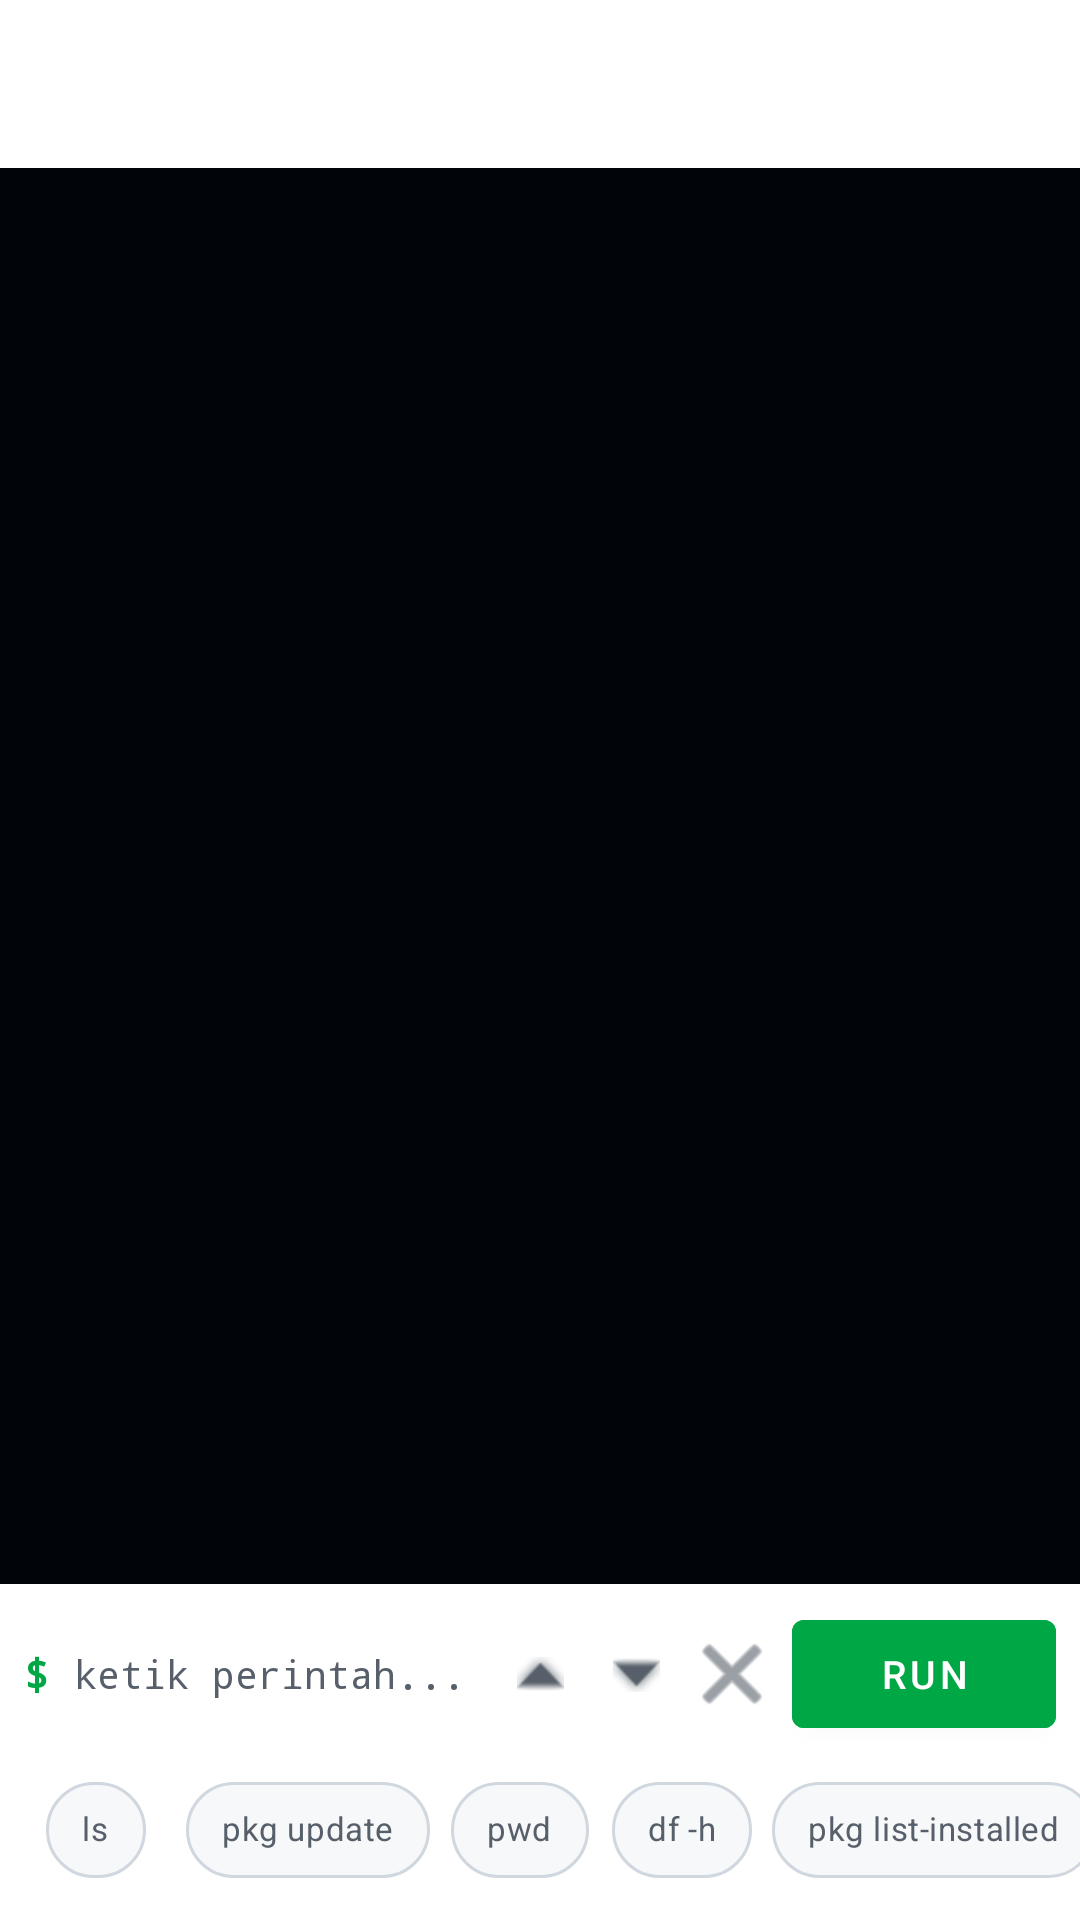

Produce the Android XML layout that renders to this screen, including the resource entries it uses.
<!-- AndroidManifest.xml: application theme Theme.TermuxIwx -->
<!-- res/layout/activity_console.xml -->
<?xml version="1.0" encoding="utf-8"?>
<LinearLayout
    xmlns:android="http://schemas.android.com/apk/res/android"
    xmlns:app="http://schemas.android.com/apk/res-auto"
    android:layout_width="match_parent"
    android:layout_height="match_parent"
    android:orientation="vertical"
    android:background="@color/console_bg">

    <androidx.appcompat.widget.Toolbar
        android:id="@+id/toolbar"
        android:layout_width="match_parent"
        android:layout_height="?attr/actionBarSize"
        android:background="@color/surface_dark"
        app:titleTextColor="@color/text_primary"
        app:navigationIconTint="@color/text_primary" />

    <TextView
        android:id="@+id/running_status"
        android:layout_width="match_parent"
        android:layout_height="wrap_content"
        android:background="@color/surface_dark"
        android:paddingHorizontal="12dp"
        android:paddingVertical="4dp"
        android:textColor="@color/warning_color"
        android:textSize="12sp"
        android:fontFamily="monospace"
        android:visibility="gone" />

    <ScrollView
        android:id="@+id/console_scroll"
        android:layout_width="match_parent"
        android:layout_height="0dp"
        android:layout_weight="1"
        android:padding="12dp"
        android:scrollbars="vertical"
        android:fillViewport="true">

        <TextView
            android:id="@+id/console_output"
            android:layout_width="match_parent"
            android:layout_height="wrap_content"
            android:textColor="@color/console_text"
            android:textSize="12.5sp"
            android:fontFamily="monospace"
            android:lineSpacingMultiplier="1.4"
            android:textIsSelectable="true" />

    </ScrollView>

    <ProgressBar
        android:id="@+id/progress_bar"
        style="?android:attr/progressBarStyleHorizontal"
        android:layout_width="match_parent"
        android:layout_height="3dp"
        android:indeterminate="true"
        android:indeterminateTint="@color/colorPrimary"
        android:visibility="gone" />

    <LinearLayout
        android:layout_width="match_parent"
        android:layout_height="wrap_content"
        android:orientation="vertical"
        android:background="@color/surface_dark">

        <LinearLayout
            android:layout_width="match_parent"
            android:layout_height="wrap_content"
            android:orientation="horizontal"
            android:paddingHorizontal="8dp"
            android:paddingTop="6dp"
            android:paddingBottom="4dp"
            android:gravity="center_vertical">

            <TextView
                android:layout_width="wrap_content"
                android:layout_height="wrap_content"
                android:text="$ "
                android:textColor="@color/colorPrimary"
                android:textSize="14sp"
                android:fontFamily="monospace"
                android:textStyle="bold" />

            <EditText
                android:id="@+id/cmd_input"
                android:layout_width="0dp"
                android:layout_height="wrap_content"
                android:layout_weight="1"
                android:hint="ketik perintah..."
                android:textColor="@color/console_text"
                android:textColorHint="@color/text_secondary"
                android:background="@null"
                android:fontFamily="monospace"
                android:textSize="13sp"
                android:imeOptions="actionDone"
                android:inputType="text"
                android:singleLine="true" />

            <ImageButton
                android:id="@+id/btn_history_up"
                android:layout_width="32dp"
                android:layout_height="32dp"
                android:src="@android:drawable/arrow_up_float"
                android:background="?attr/selectableItemBackgroundBorderless"
                android:tint="@color/text_secondary"
                android:contentDescription="History Up" />

            <ImageButton
                android:id="@+id/btn_history_down"
                android:layout_width="32dp"
                android:layout_height="32dp"
                android:src="@android:drawable/arrow_down_float"
                android:background="?attr/selectableItemBackgroundBorderless"
                android:tint="@color/text_secondary"
                android:contentDescription="History Down" />

            <ImageButton
                android:id="@+id/btn_clear"
                android:layout_width="32dp"
                android:layout_height="32dp"
                android:src="@android:drawable/ic_menu_close_clear_cancel"
                android:background="?attr/selectableItemBackgroundBorderless"
                android:tint="@color/text_secondary"
                android:contentDescription="Clear" />

            <com.google.android.material.button.MaterialButton
                android:id="@+id/btn_run"
                android:layout_width="wrap_content"
                android:layout_height="wrap_content"
                android:layout_marginStart="4dp"
                android:text="Run"
                android:backgroundTint="@color/colorPrimary"
                android:textSize="13sp"
                style="@style/Widget.MaterialComponents.Button" />

        </LinearLayout>

        <HorizontalScrollView
            android:layout_width="match_parent"
            android:layout_height="wrap_content"
            android:scrollbars="none"
            android:paddingBottom="6dp">

            <LinearLayout
                android:layout_width="wrap_content"
                android:layout_height="wrap_content"
                android:orientation="horizontal"
                android:paddingHorizontal="8dp">

                <com.google.android.material.chip.Chip
                    android:id="@+id/chip_ls"
                    android:layout_width="wrap_content"
                    android:layout_height="wrap_content"
                    android:text="ls"
                    style="@style/Widget.MaterialComponents.Chip.Action"
                    android:textColor="@color/text_secondary"
                    app:chipBackgroundColor="@color/surface_elevated"
                    app:chipStrokeColor="@color/border_color"
                    app:chipStrokeWidth="1dp"
                    android:textSize="11sp" />

                <com.google.android.material.chip.Chip
                    android:id="@+id/chip_pkg_update"
                    android:layout_width="wrap_content"
                    android:layout_height="wrap_content"
                    android:layout_marginStart="6dp"
                    android:text="pkg update"
                    style="@style/Widget.MaterialComponents.Chip.Action"
                    android:textColor="@color/text_secondary"
                    app:chipBackgroundColor="@color/surface_elevated"
                    app:chipStrokeColor="@color/border_color"
                    app:chipStrokeWidth="1dp"
                    android:textSize="11sp" />

                <com.google.android.material.chip.Chip
                    android:id="@+id/chip_pwd"
                    android:layout_width="wrap_content"
                    android:layout_height="wrap_content"
                    android:layout_marginStart="6dp"
                    android:text="pwd"
                    style="@style/Widget.MaterialComponents.Chip.Action"
                    android:textColor="@color/text_secondary"
                    app:chipBackgroundColor="@color/surface_elevated"
                    app:chipStrokeColor="@color/border_color"
                    app:chipStrokeWidth="1dp"
                    android:textSize="11sp" />

                <com.google.android.material.chip.Chip
                    android:id="@+id/chip_df"
                    android:layout_width="wrap_content"
                    android:layout_height="wrap_content"
                    android:layout_marginStart="6dp"
                    android:text="df -h"
                    style="@style/Widget.MaterialComponents.Chip.Action"
                    android:textColor="@color/text_secondary"
                    app:chipBackgroundColor="@color/surface_elevated"
                    app:chipStrokeColor="@color/border_color"
                    app:chipStrokeWidth="1dp"
                    android:textSize="11sp" />

                <com.google.android.material.chip.Chip
                    android:id="@+id/chip_top"
                    android:layout_width="wrap_content"
                    android:layout_height="wrap_content"
                    android:layout_marginStart="6dp"
                    android:text="pkg list-installed"
                    style="@style/Widget.MaterialComponents.Chip.Action"
                    android:textColor="@color/text_secondary"
                    app:chipBackgroundColor="@color/surface_elevated"
                    app:chipStrokeColor="@color/border_color"
                    app:chipStrokeWidth="1dp"
                    android:textSize="11sp" />

                <com.google.android.material.chip.Chip
                    android:id="@+id/chip_uname"
                    android:layout_width="wrap_content"
                    android:layout_height="wrap_content"
                    android:layout_marginStart="6dp"
                    android:text="uname -a"
                    style="@style/Widget.MaterialComponents.Chip.Action"
                    android:textColor="@color/text_secondary"
                    app:chipBackgroundColor="@color/surface_elevated"
                    app:chipStrokeColor="@color/border_color"
                    app:chipStrokeWidth="1dp"
                    android:textSize="11sp" />

            </LinearLayout>

        </HorizontalScrollView>

    </LinearLayout>

</LinearLayout>
<!-- resources referenced by this layout -->
<resources>
  <color name="border_color">#D0D7DE</color>
  <color name="colorPrimary">#00A845</color>
  <color name="console_bg">#010409</color>
  <color name="console_text">#00FF41</color>
  <color name="surface_dark">#FFFFFF</color>
  <color name="surface_elevated">#F6F8FA</color>
  <color name="text_primary">#24292F</color>
  <color name="text_secondary">#57606A</color>
  <color name="warning_color">#9A6700</color>
  <style name="Theme.TermuxIwx" parent="Theme.MaterialComponents.DayNight.NoActionBar">
          <item name="colorPrimary">@color/colorPrimary</item>
          <item name="colorPrimaryDark">@color/colorPrimaryDark</item>
          <item name="colorAccent">@color/colorAccent</item>
          <item name="android:windowBackground">@color/bg_dark</item>
          <item name="android:statusBarColor">@color/surface_dark</item>
          <item name="android:navigationBarColor">@color/surface_dark</item>
          <item name="android:textColorPrimary">@color/text_primary</item>
          <item name="android:textColorSecondary">@color/text_secondary</item>
          <item name="materialAlertDialogTheme">@style/ThemeOverlay.TermuxIwx.Dialog</item>
      </style>
  <color name="colorPrimaryDark">#007A32</color>
  <color name="colorAccent">#00C853</color>
  <color name="bg_dark">#F6F8FA</color>
  <style name="ThemeOverlay.TermuxIwx.Dialog" parent="ThemeOverlay.MaterialComponents.MaterialAlertDialog">
          <item name="android:background">@color/surface_dark</item>
          <item name="android:textColorPrimary">@color/text_primary</item>
          <item name="android:textColorSecondary">@color/text_secondary</item>
          <item name="buttonBarPositiveButtonStyle">@style/Widget.TermuxIwx.Button</item>
          <item name="buttonBarNegativeButtonStyle">@style/Widget.TermuxIwx.Button.Outlined</item>
      </style>
  <style name="Widget.TermuxIwx.Button" parent="Widget.MaterialComponents.Button">
          <item name="backgroundTint">@color/colorPrimary</item>
      </style>
  <style name="Widget.TermuxIwx.Button.Outlined" parent="Widget.MaterialComponents.Button.OutlinedButton">
          <item name="strokeColor">@color/border_color</item>
          <item name="android:textColor">@color/text_secondary</item>
      </style>
</resources>
